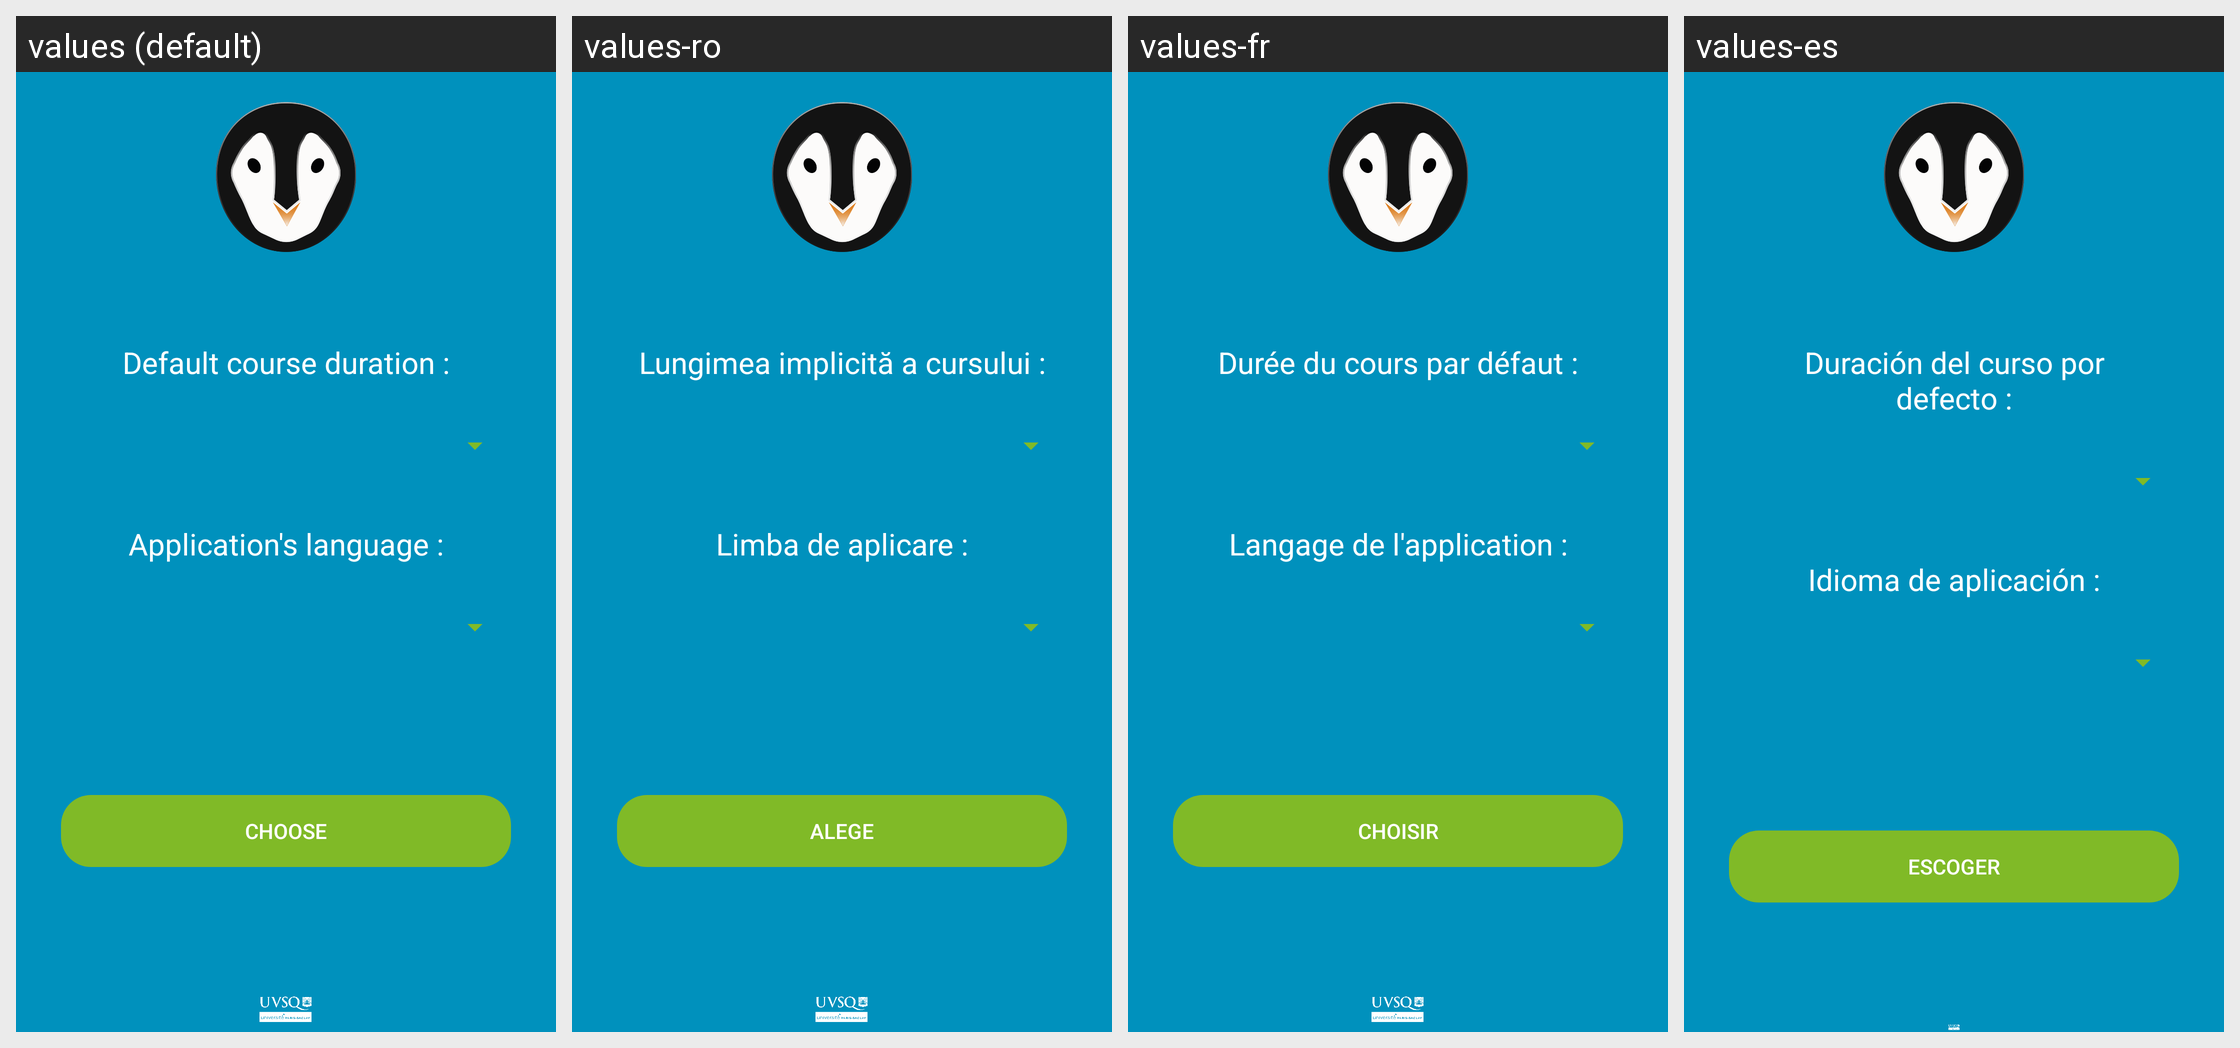

This grid shows one Android layout under several languages. Give, for every string resource on the screen, its name, the default text and each shown locale's text.
Android screen res/layout/activity_preferencies.xml rendered under 4 locales, left to right: values (default), values-ro, values-fr, values-es. Device: Nexus 5 (rendered at 1080×1920; each locale shown at half size, 540×960, under a caption strip naming it); theme Theme.Jamesmobile.
Strings drawn on this screen, with the default value and each locale's value (text and hints the layout hard-codes, and strings that could not be matched under every locale, appear in the picture but are not listed):

texteDureeCours
  values: Default course duration :
  values-ro: Lungimea implicită a cursului :
  values-fr: Durée du cours par défaut :
  values-es: Duración del curso por defecto :

texteLanguage
  values: Application's language :
  values-ro: Limba de aplicare :
  values-fr: Langage de l'application :
  values-es: Idioma de aplicación :

choisir
  values: Choose
  values-ro: Alege
  values-fr: Choisir
  values-es: Escoger
